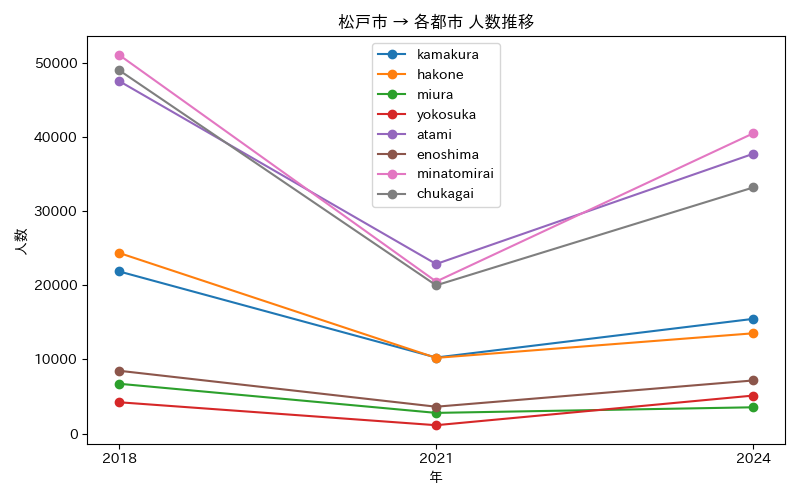

Data behind this chart, as committed beside it:
年, atami, chukagai, enoshima, hakone, kamakura, minatomirai, miura, yokosuka
2018, 47582, 49044, 8477, 24380, 21884, 51109, 6721, 4225
2021, 22880, 20004, 3623, 10213, 10260, 20516, 2789, 1127
2024, 37759, 33212, 7166, 13531, 15479, 40522, 3545, 5127
